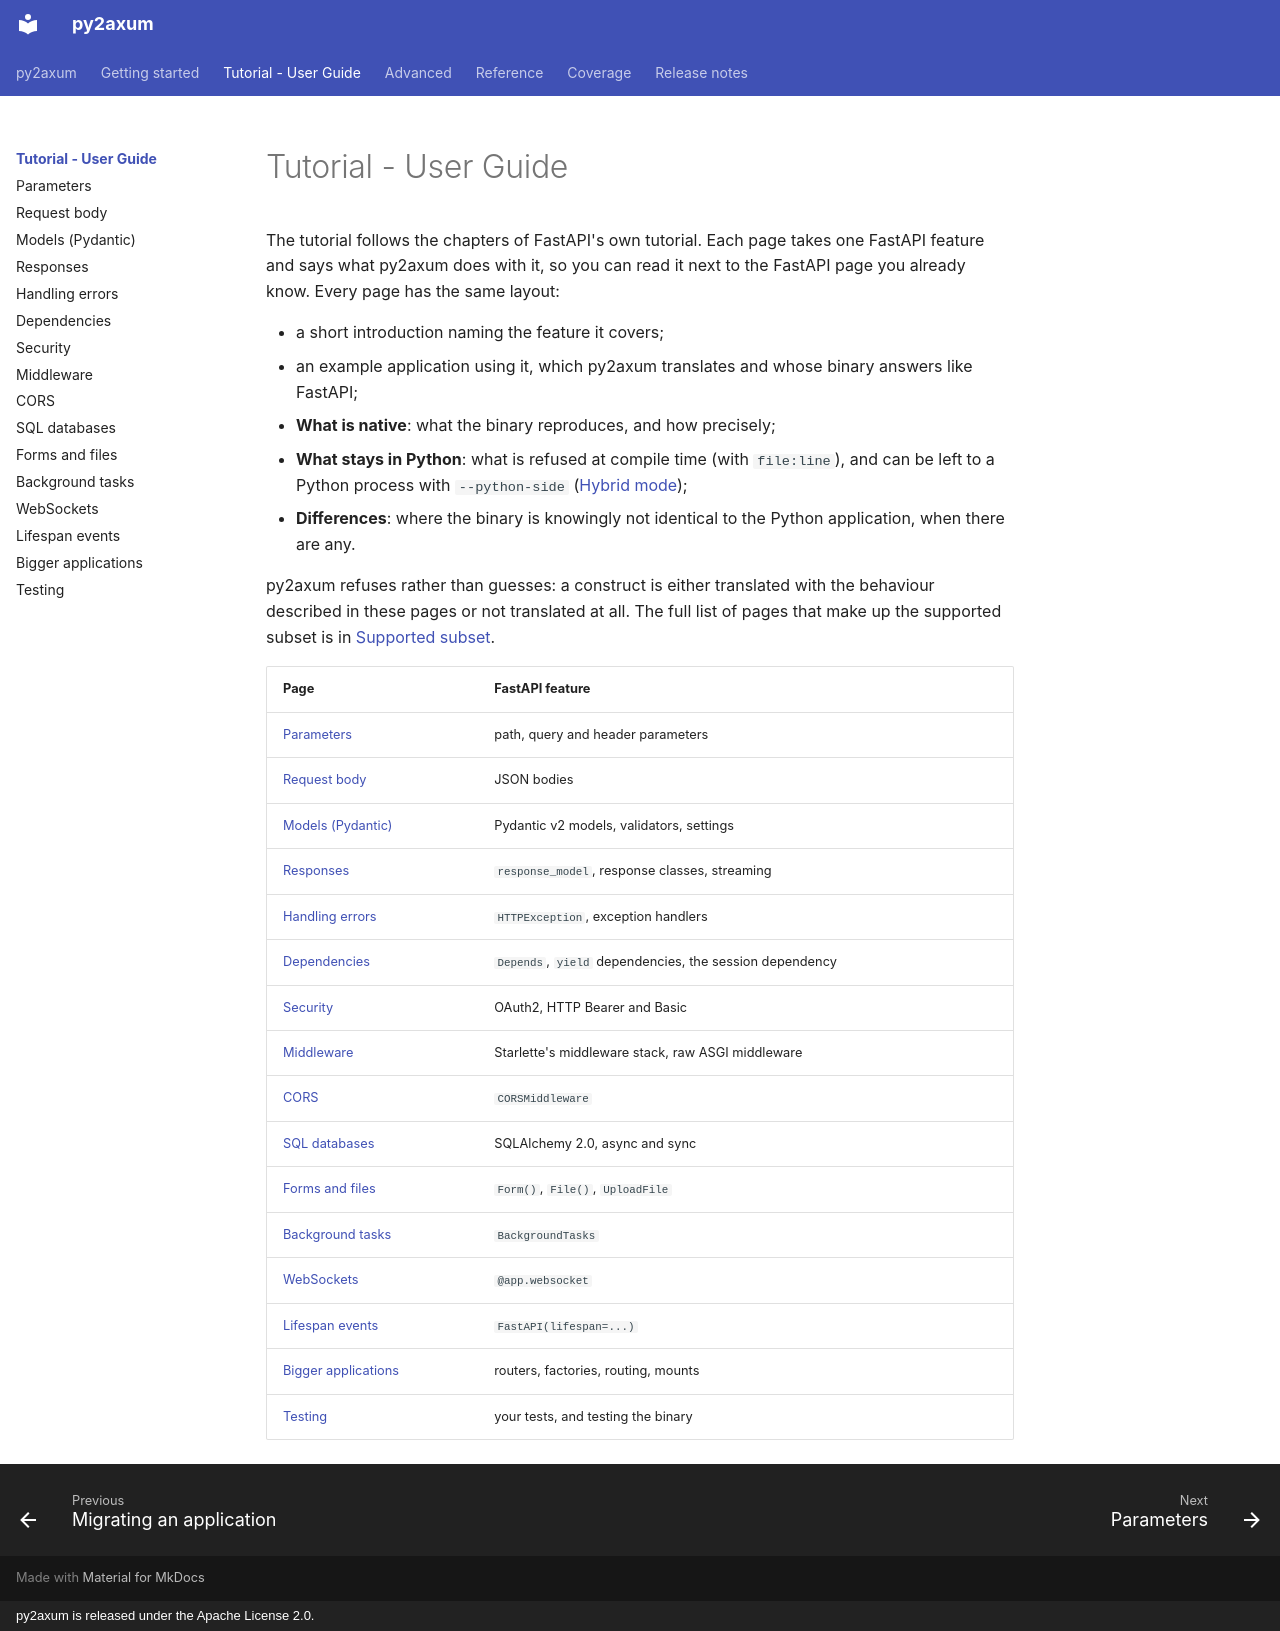

repository: larrymotalavigne/py2axum · page: tutorial/index.html · generator: mkdocs · copyright: py2axum is released under the Apache License 2.0.

# Tutorial - User Guide

The tutorial follows the chapters of FastAPI's own tutorial. Each page takes one FastAPI feature and says what
py2axum does with it, so you can read it next to the FastAPI page you already know. Every page has the same
layout:

- a short introduction naming the feature it covers;
- an example application using it, which py2axum translates and whose binary answers like FastAPI;
- **What is native**: what the binary reproduces, and how precisely;
- **What stays in Python**: what is refused at compile time (with `file:line`), and can be left to a Python
  process with `--python-side` ([Hybrid mode](../getting-started/hybrid.md));
- **Differences**: where the binary is knowingly not identical to the Python application, when there are any.

py2axum refuses rather than guesses: a construct is either translated with the behaviour described in these
pages or not translated at all. The full list of pages that make up the supported subset is in
[Supported subset](../supported.md).

| Page | FastAPI feature |
|---|---|
| [Parameters](parameters.md) | path, query and header parameters |
| [Request body](body.md) | JSON bodies |
| [Models (Pydantic)](models.md) | Pydantic v2 models, validators, settings |
| [Responses](responses.md) | `response_model`, response classes, streaming |
| [Handling errors](errors.md) | `HTTPException`, exception handlers |
| [Dependencies](dependencies.md) | `Depends`, `yield` dependencies, the session dependency |
| [Security](security.md) | OAuth2, HTTP Bearer and Basic |
| [Middleware](middleware.md) | Starlette's middleware stack, raw ASGI middleware |
| [CORS](cors.md) | `CORSMiddleware` |
| [SQL databases](sql.md) | SQLAlchemy 2.0, async and sync |
| [Forms and files](files.md) | `Form()`, `File()`, `UploadFile` |
| [Background tasks](background-tasks.md) | `BackgroundTasks` |
| [WebSockets](websockets.md) | `@app.websocket` |
| [Lifespan events](lifespan.md) | `FastAPI(lifespan=...)` |
| [Bigger applications](bigger-applications.md) | routers, factories, routing, mounts |
| [Testing](testing.md) | your tests, and testing the binary |
